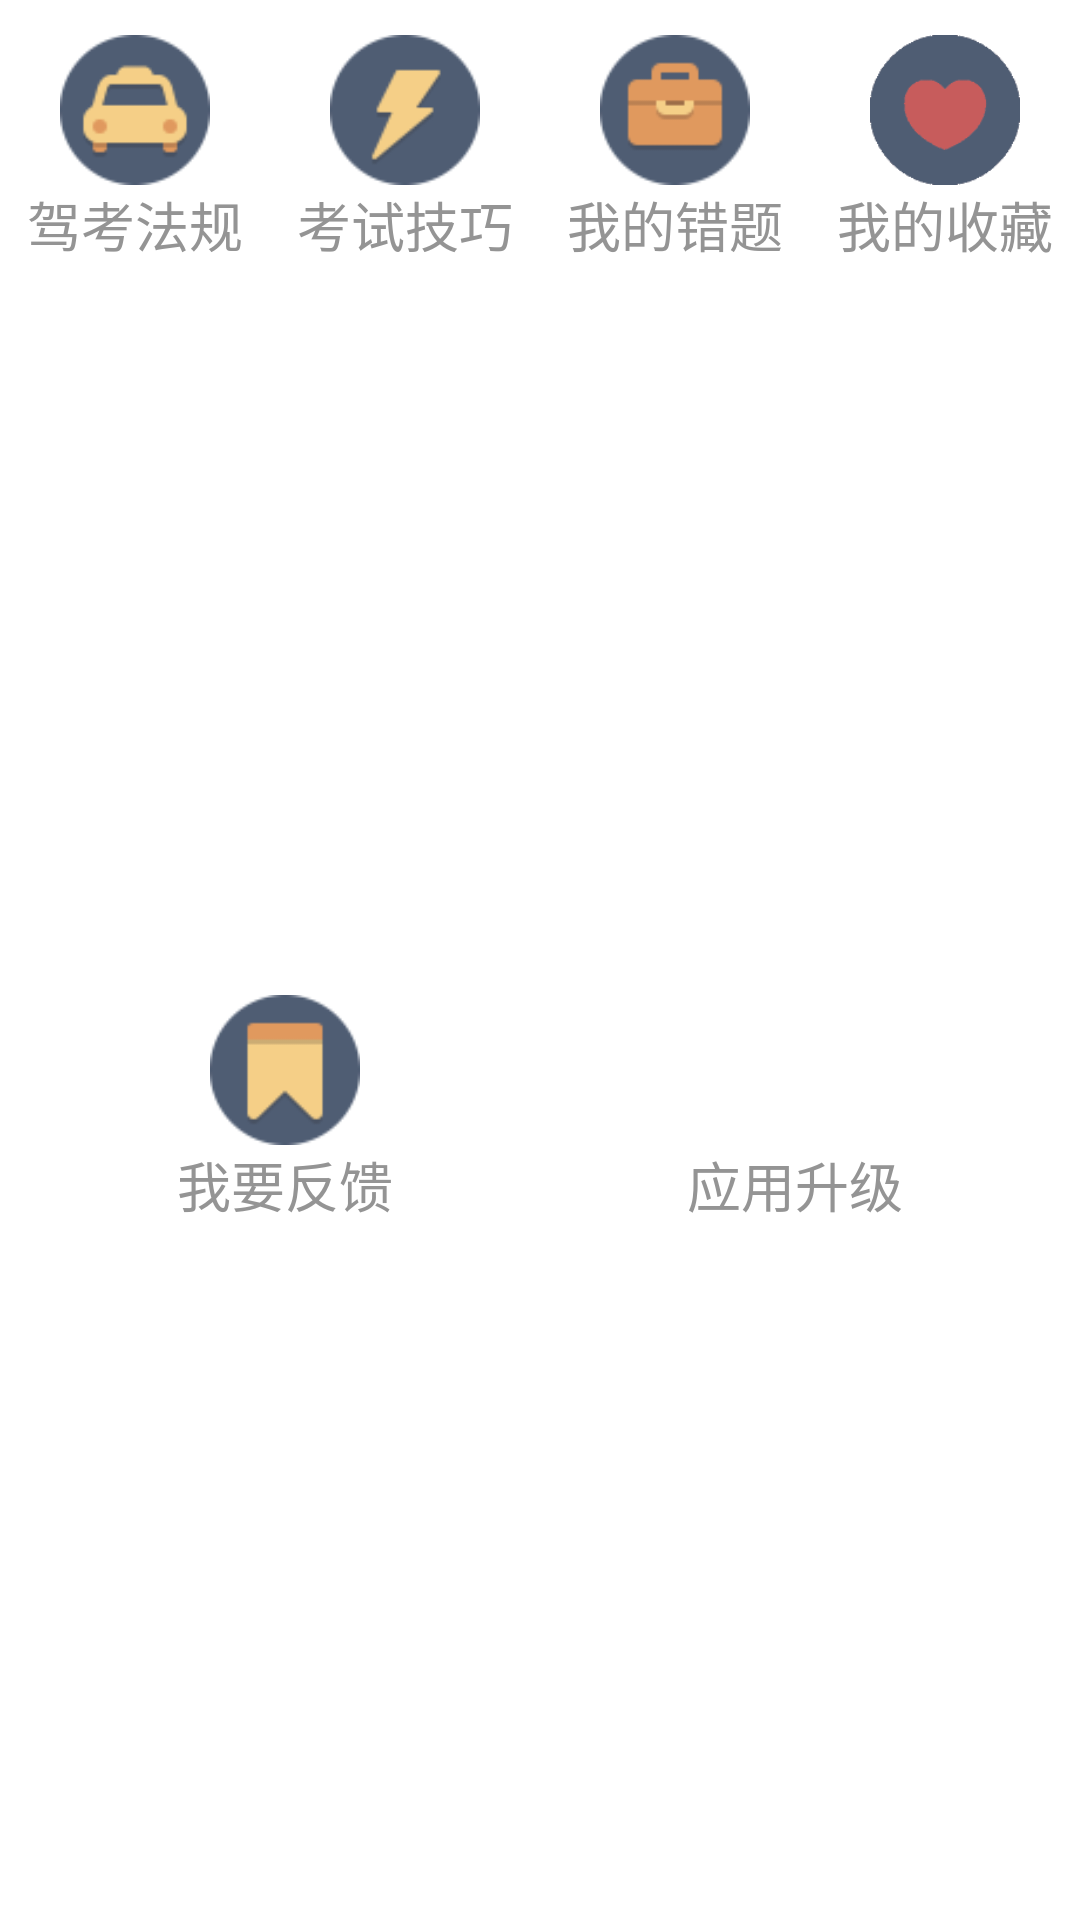

Produce the Android XML layout that renders to this screen, including the resource entries it uses.
<!-- AndroidManifest.xml: application theme MyTheme -->
<!-- res/layout/bottom.xml -->
<?xml version="1.0" encoding="utf-8"?>
<LinearLayout xmlns:android="http://schemas.android.com/apk/res/android"
    android:orientation="vertical"
    android:layout_width="match_parent"
    android:layout_height="wrap_content"
    android:background="@color/white"
    android:layout_marginTop="10dp">
    <LinearLayout
        android:layout_width="match_parent"
        android:layout_height="100dp"
        android:background="@color/white"
        android:orientation="horizontal">
        <LinearLayout
            android:layout_width="0dp"
            android:layout_height="match_parent"
            android:layout_weight="1"
            android:orientation="vertical"
            android:gravity="center">
            <ImageButton
                android:id="@+id/id_main_button_driver_tip"
                android:layout_width="50dp"
                android:layout_height="50dp"
                android:background="@drawable/kaoshifagui_selector"/>e
            <TextView
                android:layout_width="wrap_content"
                android:layout_height="wrap_content"
                android:text="驾考法规"
                android:textSize="@dimen/font_size_18"
                android:textColor="@color/font_grey"/>
        </LinearLayout>
        <LinearLayout
            android:layout_width="0dp"
            android:layout_height="match_parent"
            android:layout_weight="1"
            android:orientation="vertical"
            android:gravity="center">
            <ImageButton
                android:id="@+id/id_main_button_driver_skill"
                android:layout_width="50dp"
                android:layout_height="50dp"
                android:background="@drawable/kaoshijiqiao_selector"/>
            <TextView
                android:layout_width="wrap_content"
                android:layout_height="wrap_content"
                android:text="考试技巧"
                android:textSize="@dimen/font_size_18"
                android:textColor="@color/font_grey"/>
        </LinearLayout>
        <LinearLayout
            android:layout_width="0dp"
            android:layout_height="match_parent"
            android:layout_weight="1"
            android:orientation="vertical"
            android:gravity="center">
            <ImageButton
                android:id="@+id/id_main_button_practise_wrong_question"
                android:layout_width="50dp"
                android:layout_height="50dp"
                android:background="@drawable/wodecuotiji_selector"/>
            <TextView
                android:layout_width="wrap_content"
                android:layout_height="wrap_content"
                android:text="我的错题"
                android:textSize="@dimen/font_size_18"
                android:textColor="@color/font_grey"/>
        </LinearLayout>
        <LinearLayout
            android:layout_width="0dp"
            android:layout_height="match_parent"
            android:layout_weight="1"
            android:orientation="vertical"
            android:gravity="center">
            <ImageButton
                android:id="@+id/id_main_button_collect_question"
                android:layout_width="50dp"
                android:layout_height="50dp"
                android:background="@drawable/wodeshoucang_selector"/>e
            <TextView
                android:layout_width="wrap_content"
                android:layout_height="wrap_content"
                android:text="我的收藏"
                android:textSize="@dimen/font_size_18"
                android:textColor="@color/font_grey"/>
        </LinearLayout>

    </LinearLayout>
    <LinearLayout
        android:layout_width="match_parent"
        android:layout_height="match_parent"
        android:layout_margin="10dp">
        <LinearLayout
            android:layout_width="0dp"
            android:layout_height="match_parent"
            android:layout_weight="1"
            android:orientation="vertical"
            android:gravity="center">
            <ImageButton
                android:id="@+id/id_bottom_button_feedback"
                android:layout_width="50dp"
                android:layout_height="50dp"
                android:background="@drawable/wodefankui_selector"/>
            <TextView
                android:layout_width="wrap_content"
                android:layout_height="wrap_content"
                android:text="我要反馈"
                android:textSize="@dimen/font_size_18"
                android:textColor="@color/font_grey"/>
        </LinearLayout>
        <LinearLayout
            android:layout_width="0dp"
            android:layout_height="match_parent"
            android:layout_weight="1"
            android:orientation="vertical"
            android:gravity="center">
            <ImageButton
                android:id="@+id/id_bottom_button_update"
                android:layout_width="50dp"
                android:layout_height="50dp"
                android:background="@drawable/yingyongshengji_selector"/>
            <TextView
                android:layout_width="wrap_content"
                android:layout_height="wrap_content"
                android:text="应用升级"
                android:textSize="@dimen/font_size_18"
                android:textColor="@color/font_grey"/>
        </LinearLayout>
    </LinearLayout>

</LinearLayout>
<!-- resources referenced by this layout -->
<resources>
  <color name="font_grey">#949494</color>
  <color name="white">#ffffff</color>
  <dimen name="font_size_18">18sp</dimen>
  <!-- drawable kaoshifagui_selector (drawable) -->
  <?xml version="1.0" encoding="utf-8"?>
  <selector xmlns:android="http://schemas.android.com/apk/res/android">
      <item android:state_pressed="true" android:drawable="@mipmap/kaoshifagui2"/>
      <item  android:drawable="@mipmap/kaoshifagui"/>
  
  </selector>
  <!-- drawable kaoshijiqiao_selector (drawable) -->
  <?xml version="1.0" encoding="utf-8"?>
  <selector xmlns:android="http://schemas.android.com/apk/res/android">
      <item android:state_pressed="true" android:drawable="@mipmap/kaoshijiqiao2"/>
      <item  android:drawable="@mipmap/kaoshijiqiao"/>
  
  </selector>
  <!-- drawable wodecuotiji_selector (drawable) -->
  <?xml version="1.0" encoding="utf-8"?>
  <selector xmlns:android="http://schemas.android.com/apk/res/android">
      <item android:state_pressed="true" android:drawable="@mipmap/wodecuoti2"/>
      <item  android:drawable="@mipmap/wodecuoti"/>
  
  </selector>
  <!-- drawable wodefankui_selector (drawable) -->
  <?xml version="1.0" encoding="utf-8"?>
  <selector xmlns:android="http://schemas.android.com/apk/res/android">
      <item android:state_pressed="true" android:drawable="@mipmap/wodefankui2"/>
      <item  android:drawable="@mipmap/wodefankui"/>
  
  </selector>
  <!-- drawable wodeshoucang_selector (drawable) -->
  <?xml version="1.0" encoding="utf-8"?>
  <selector xmlns:android="http://schemas.android.com/apk/res/android">
      <item android:state_pressed="true" android:drawable="@mipmap/wodeshoucang2"/>
      <item  android:drawable="@mipmap/wodeshoucang"/>
  
  </selector>
  <!-- drawable yingyongshengji_selector (drawable) -->
  <?xml version="1.0" encoding="utf-8"?>
  <selector xmlns:android="http://schemas.android.com/apk/res/android">
      <item android:state_pressed="true" android:drawable="@mipmap/yingyongshengji2"/>
      <item  android:drawable="@mipmap/yingyongshengji"/>
  
  </selector>
  <style name="MyTheme" parent="AppBaseTheme">
          <item name="vpiTabPageIndicatorStyle">@style/MyWidget.TabPageIndicator</item>
          <item name="android:windowNoTitle">true</item>
          <item name="android:animationDuration">5000</item>
          <item name="android:windowContentOverlay">@null</item>
      </style>
  <style name="AppBaseTheme" parent="android:Theme.Light">
          
      </style>
  <style name="MyWidget.TabPageIndicator" parent="Widget">
          <item name="android:gravity">center</item>
          <item name="android:background">@drawable/vpi__tab_indicator</item>
          <item name="android:paddingLeft">22dip</item>
          <item name="android:paddingRight">22dip</item>
          <item name="android:paddingTop">8dp</item>
          <item name="android:paddingBottom">8dp</item>
          <item name="android:textAppearance">@style/MyTextAppearance.TabPageIndicator</item>
          <item name="android:textSize">16sp</item>
          <item name="android:maxLines">1</item>
      </style>
  <style name="MyTextAppearance.TabPageIndicator" parent="Widget">
          <item name="android:textStyle">bold</item>
          <item name="android:textColor">@android:color/black</item>
      </style>
</resources>
